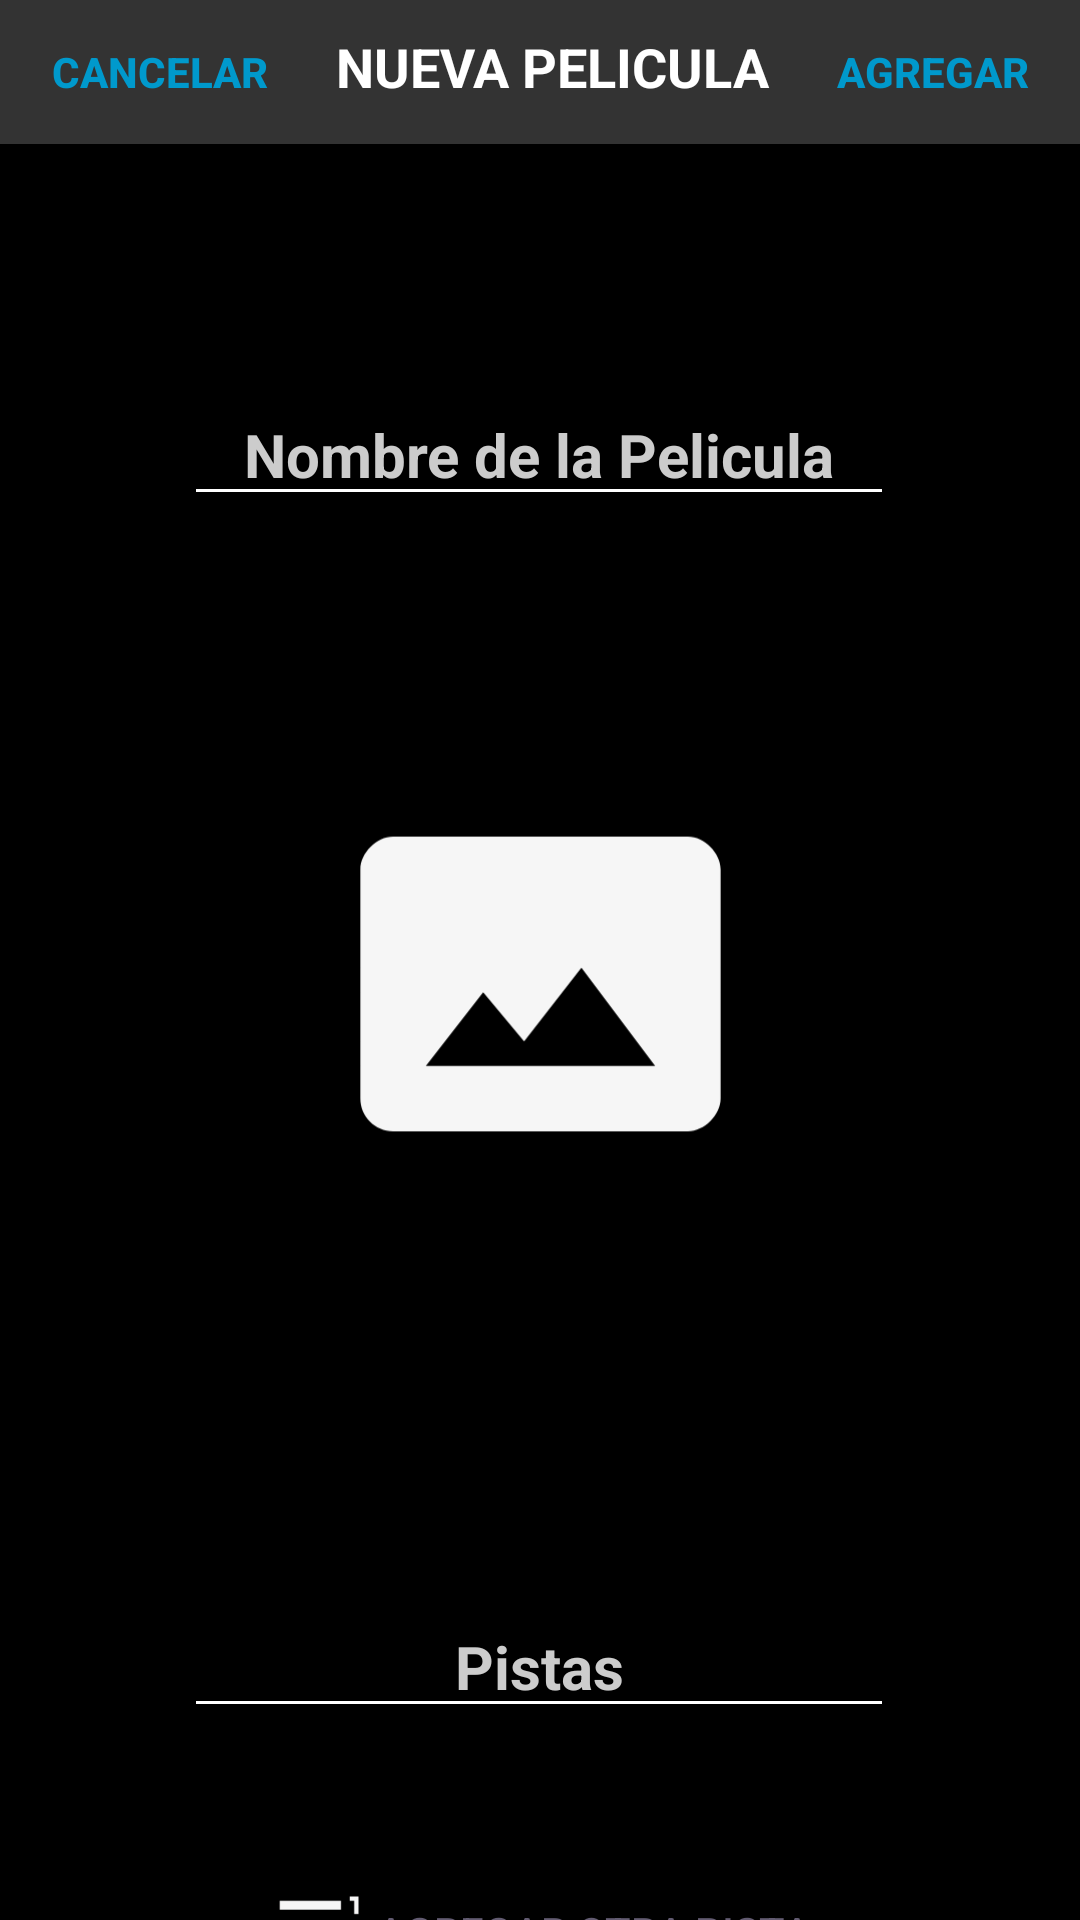

Android layout source for this screen:
<!-- AndroidManifest.xml: application theme Theme.GuessTheMovie -->
<!-- res/layout/activity_add_film_multiplayer.xml -->
<?xml version="1.0" encoding="utf-8"?>
<androidx.constraintlayout.widget.ConstraintLayout xmlns:android="http://schemas.android.com/apk/res/android"
    xmlns:app="http://schemas.android.com/apk/res-auto"
    xmlns:tools="http://schemas.android.com/tools"
    android:layout_width="match_parent"
    android:layout_height="match_parent"
    android:background="@color/black"
    tools:context=".multijugador.addFilmMultiplayer">

    <LinearLayout
        android:id="@+id/linearLayout1"
        android:layout_width="match_parent"
        android:layout_height="wrap_content"
        android:orientation="horizontal"
        android:background="@color/gris_oscuro"
        app:layout_constraintEnd_toEndOf="parent"
        app:layout_constraintHorizontal_bias="0.0"
        app:layout_constraintStart_toStartOf="parent"
        app:layout_constraintTop_toTopOf="parent">

        <Button
            android:id="@+id/cancelarVolver1"
            style="@style/Widget.AppCompat.Button.Borderless.Colored"
            android:layout_width="wrap_content"
            android:layout_height="wrap_content"
            android:layout_weight="1"
            android:onClick="volver"

            android:text="CANCELAR"
            android:textColor="@color/azul_acento"
            android:textStyle="bold" />

        <TextView
            android:id="@+id/tvEncabezado1"
            android:layout_width="wrap_content"
            android:layout_height="wrap_content"
            android:layout_weight="1"
            android:text="NUEVA PELICULA"
            android:textAlignment="center"
            android:textColor="@color/white"
            android:textSize="18dp"
            android:textStyle="bold" />

        <Button
            android:id="@+id/agregarPelicula1"
            style="@style/Widget.AppCompat.Button.Borderless.Colored"
            android:layout_width="wrap_content"
            android:layout_height="wrap_content"
            android:layout_weight="1"
            android:text="AGREGAR"
            android:textColor="@color/azul_acento"
            android:textStyle="bold" />
    </LinearLayout>


    <EditText
        android:id="@+id/txtNombrePelicula1"
        android:layout_width="wrap_content"
        android:layout_height="wrap_content"
        android:layout_marginTop="80dp"
        android:backgroundTint="@color/white"
        android:ems="10"
        android:hint="Nombre de la Pelicula"
        android:inputType="text"
        android:text=""
        android:textAlignment="center"
        android:textColor="@color/white"
        android:textColorHint="@color/gris_claro"
        android:textSize="20dp"
        android:textStyle="bold"
        app:layout_constraintEnd_toEndOf="parent"
        app:layout_constraintHorizontal_bias="0.497"
        app:layout_constraintStart_toStartOf="parent"
        app:layout_constraintTop_toBottomOf="@+id/linearLayout1" />

    <EditText
        android:id="@+id/etPistas1"
        android:layout_width="wrap_content"
        android:layout_height="wrap_content"
        android:layout_marginTop="484dp"
        android:backgroundTint="@color/white"
        android:ems="10"
        android:hint="Pistas"
        android:inputType="text"
        android:text=""
        android:textAlignment="center"
        android:textColor="@color/white"
        android:textColorHint="@color/gris_claro"
        android:textSize="20dp"
        android:textStyle="bold"
        app:layout_constraintBottom_toBottomOf="parent"
        app:layout_constraintEnd_toEndOf="parent"
        app:layout_constraintHorizontal_bias="0.497"
        app:layout_constraintStart_toStartOf="parent"
        app:layout_constraintTop_toBottomOf="@+id/linearLayout1"
        app:layout_constraintVertical_bias="0.0" />

    <ImageView
        android:id="@+id/imagen11"
        android:layout_width="131dp"
        android:layout_height="136dp"
        android:layout_marginTop="212dp"
        android:onClick="selectImageForImageView4"
        android:src="@drawable/baseline_photo_size_select_actual_24"
        app:layout_constraintEnd_toEndOf="parent"
        app:layout_constraintStart_toStartOf="parent"
        app:layout_constraintTop_toBottomOf="@+id/linearLayout1" />

    <Button
        android:id="@+id/btnAgregarPistaALista1"
        style="@style/Widget.AppCompat.Button.Borderless.Colored"
        android:layout_width="wrap_content"
        android:layout_height="wrap_content"
        android:layout_marginTop="572dp"
        android:drawableLeft="@drawable/baseline_format_list_numbered_rtl_24"
        android:onClick="armarPistaMulti"
        android:text="Agregar Otra Pista"
        app:layout_constraintBottom_toBottomOf="parent"
        app:layout_constraintEnd_toEndOf="parent"
        app:layout_constraintStart_toStartOf="parent"
        app:layout_constraintTop_toBottomOf="@+id/linearLayout1"
        app:layout_constraintVertical_bias="0.107" />


</androidx.constraintlayout.widget.ConstraintLayout>
<!-- resources referenced by this layout -->
<resources>
  <color name="azul_acento">#0099CC</color>
  <color name="black">#FF000000</color>
  <color name="gris_claro">#CCCCCC</color>
  <color name="gris_oscuro">#333333</color>
  <color name="white">#FFFFFFFF</color>
  <!-- drawable baseline_format_list_numbered_rtl_24 (drawable) -->
  <vector android:height="35dp" android:tint="#F6F5F5"
      android:viewportHeight="24" android:viewportWidth="24"
      android:width="35dp" xmlns:android="http://schemas.android.com/apk/res/android">
      <path android:fillColor="@android:color/white" android:pathData="M18,17h2v0.5h-1v1h1v0.5h-2v1h3v-4h-3zM19,8h1L20,4h-2v1h1zM18,11h1.8L18,13.1v0.9h3v-1h-1.8l1.8,-2.1L21,10h-3zM2,5h14v2L2,7zM2,17h14v2L2,19zM2,11h14v2L2,13z"/>
  </vector>
  <!-- drawable baseline_photo_size_select_actual_24 (drawable) -->
  <vector android:height="100dp" android:tint="#F6F6F6"
      android:viewportHeight="24" android:viewportWidth="24"
      android:width="100dp" xmlns:android="http://schemas.android.com/apk/res/android">
      <path android:fillColor="@android:color/white" android:pathData="M21,3H3C2,3 1,4 1,5v14c0,1.1 0.9,2 2,2h18c1,0 2,-1 2,-2V5c0,-1 -1,-2 -2,-2zM5,17l3.5,-4.5 2.5,3.01L14.5,11l4.5,6H5z"/>
  </vector>
  <style name="Theme.GuessTheMovie" parent="Base.Theme.GuessTheMovie" />
  <style name="Base.Theme.GuessTheMovie" parent="Theme.Material3.DayNight.NoActionBar">
          
          
      </style>
</resources>
